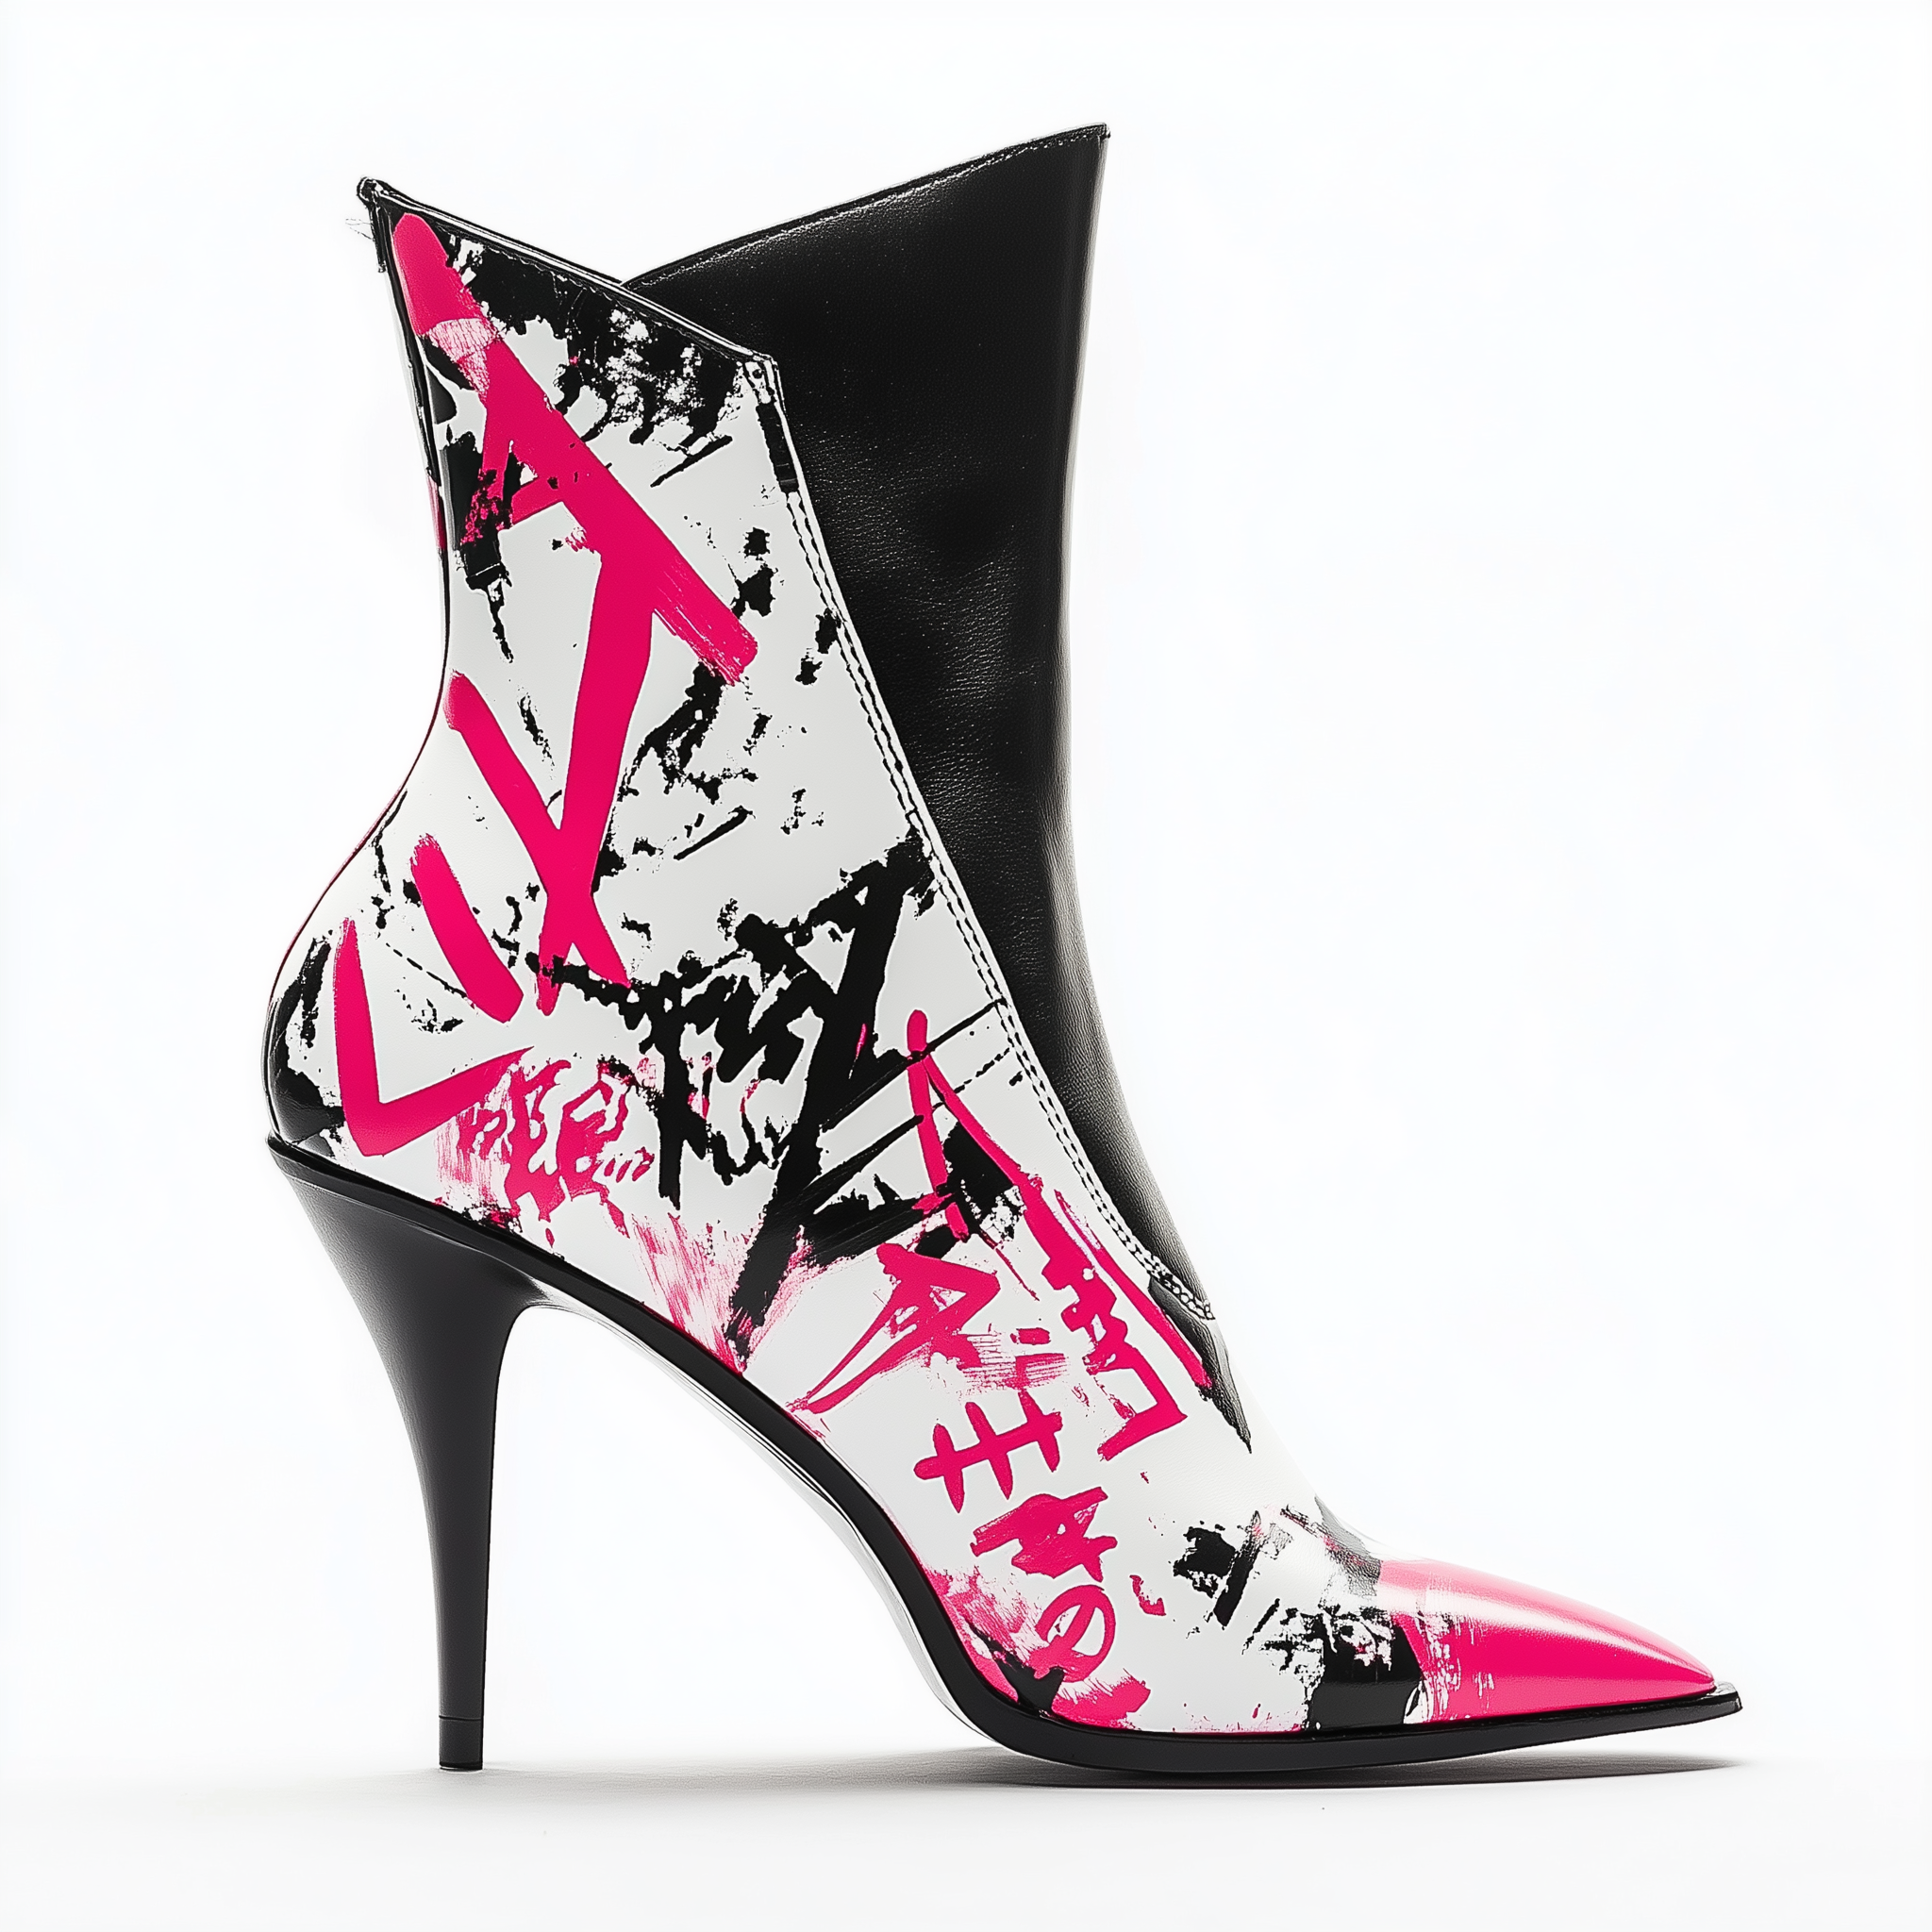
Generation parameters embedded in this image by Midjourney (PNG 'Description' text chunk):
Heeled ankle boots for women, stiletto heel, cyberpunk streetwear style, white and black color scheme, pink accents, bold graphic print on the side, Japanese lettering, pointed toe, product photography, white background, studio lighting --v 6.1 Job ID: 8c9a1a04-8edb-442a-8527-7bed154bc870